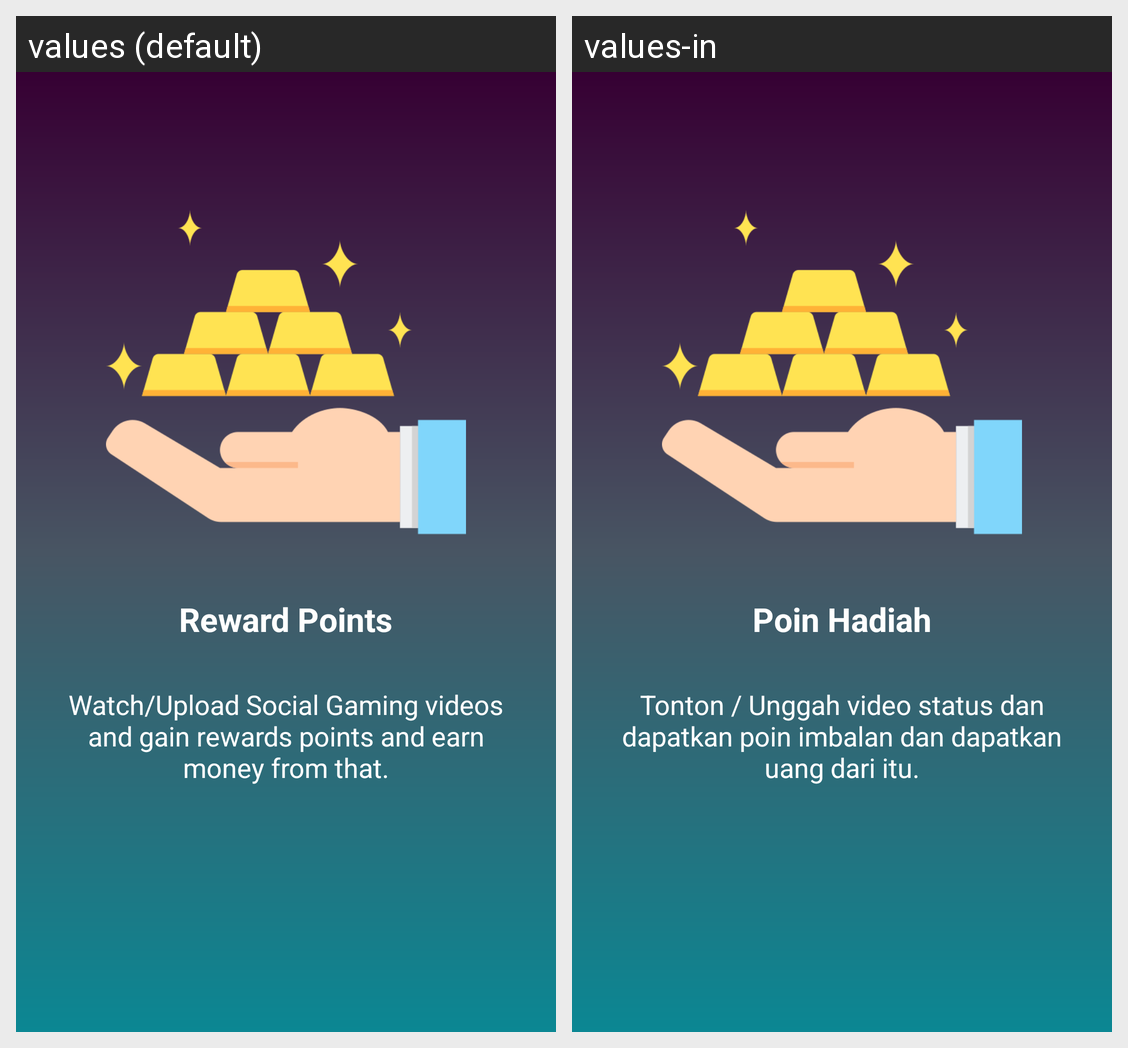

The same Android screen rendered under two of its app's locales, left to right. List the strings drawn on it with the default value and each locale's translation.
Android screen res/layout/welcome_slide_two.xml rendered under 2 locales, left to right: values (default), values-in. Device: Nexus 5 (rendered at 1080×1920; each locale shown at half size, 540×960, under a caption strip naming it); theme AppTheme.
Strings drawn on this screen, with the default value and each locale's value (text and hints the layout hard-codes, and strings that could not be matched under every locale, appear in the picture but are not listed):

welcome_title_two
  values: Reward Points
  values-in: Poin Hadiah

welcome_description_two
  values: Watch/Upload Social Gaming videos and gain rewards points and earn money from that.
  values-in: Tonton / Unggah video status dan dapatkan poin imbalan dan dapatkan uang dari itu.
